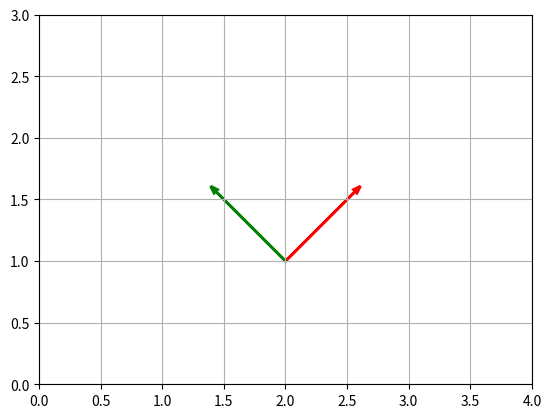
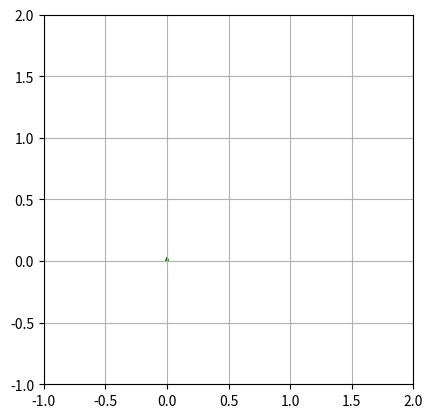

Generate these figures, in order, with matplotlib:
import numpy as np
import matplotlib.pyplot as plt
from matplotlib.animation import FuncAnimation

def plot_frame(x, y, theta, length=1.0, ax=None):
    """
    Plot a 2D frame at (x,y) with rotation theta.
    Red arrow = x‐axis, green arrow = y‐axis.
    """
    if ax is None:
        fig, ax = plt.subplots()

    # unit‐vectors of the frame axes
    ux, uy = np.cos(theta), np.sin(theta)       # x‐axis
    vx, vy = -np.sin(theta), np.cos(theta)      # y‐axis

    # draw arrows
    ax.arrow(x, y, length*ux, length*uy,
             head_width=0.05*length, color='r', linewidth=2)
    ax.arrow(x, y, length*vx, length*vy,
             head_width=0.05*length, color='g', linewidth=2)

    ax.set_aspect('equal')
    ax.grid(True)
    return ax


class FrameAnimator:
    """
    Animate a sequence of 2D frames given poses of shape (N,3):
      poses[i] = [x_i, y_i, theta_i]
    Red arrow = x‐axis, green arrow = y‐axis.
    """

    def __init__(self, poses, length=0.3, interval=200, 
                 xlim=(0,1), ylim=(0,1), grid=True):
        self.poses    = np.asarray(poses)
        assert self.poses.ndim==2 and self.poses.shape[1]==3, \
            "poses must be array of shape (N,3)"
        self.length   = length
        self.interval = interval

        # Set up figure & axes
        self.fig, self.ax = plt.subplots()
        self.ax.set_aspect('equal')
        self.ax.set_xlim(*xlim)
        self.ax.set_ylim(*ylim)
        if grid:
            self.ax.grid(True)

        # dummy arrows (will be reset in init/update)
        hw = 0.05 * self.length
        self.x_arrow = self.ax.arrow(0,0, 0,0, head_width=hw, color='r')
        self.y_arrow = self.ax.arrow(0,0, 0,0, head_width=hw, color='g')

    def _init(self):
        # remove and redraw zero‐length arrows
        self.x_arrow.remove()
        self.y_arrow.remove()
        hw = 0.05 * self.length
        self.x_arrow = self.ax.arrow(0,0, 0,0, head_width=hw, color='r')
        self.y_arrow = self.ax.arrow(0,0, 0,0, head_width=hw, color='g')
        return self.x_arrow, self.y_arrow

    def _update(self, i):
        x, y, th = self.poses[i]
        ux, uy = np.cos(th), np.sin(th)
        vx, vy = -np.sin(th), np.cos(th)

        self.x_arrow.remove()
        self.y_arrow.remove()
        hw = 0.05 * self.length

        self.x_arrow = self.ax.arrow(x, y, self.length*ux, self.length*uy,
                                     head_width=hw, color='r')
        self.y_arrow = self.ax.arrow(x, y, self.length*vx, self.length*vy,
                                     head_width=hw, color='g')
        return self.x_arrow, self.y_arrow

    def animate(self):
        """
        Returns a FuncAnimation. Call plt.show() to display.
        """
        return FuncAnimation(self.fig,
                             self._update,
                             frames=len(self.poses),
                             init_func=self._init,
                             interval=self.interval,
                             blit=True)
if __name__ == "__main__":
    # Example usage
    ax = plot_frame(2.0, 1.0, np.pi/4, length=0.8)
    ax.set_xlim(0, 4)
    ax.set_ylim(0, 3)
    plt.show()


    poses = np.array([
        [0.0, 0.0, 0.0],
        [0.5, 0.2, 0.1],
        [1.0, 0.6, 0.5],
        # …
    ])

    animator = FrameAnimator(poses, length=0.4, interval=100, xlim=(-1,2), ylim=(-1,2))
    ani = animator.animate()
    plt.show()